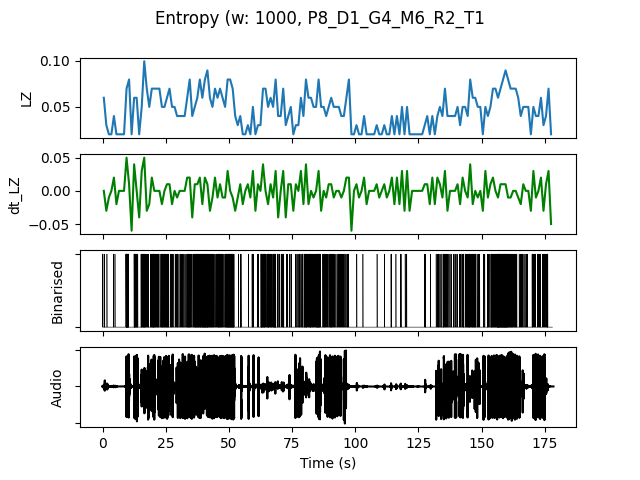

Source data for this figure (header and first rows):
, t0, LZ, dt_LZ, IOI, nCounts
0.0, 0.0, 0.05979, 0.0, 0.25, 4
1.0, 1.0, 0.0299, -0.0299, 1.0, 1
2.0, 2.0, 0.01993, -0.009966, 0.0, 0
3.0, 3.0, 0.01993, 0.0, 0.0, 0
4.0, 4.0, 0.03986, 0.01993, 0.5, 2
5.0, 5.0, 0.01993, -0.01993, 0.0, 0
6.0, 6.0, 0.01993, 0.0, 0.0, 0
7.0, 7.0, 0.01993, 0.0, 0.0, 0
8.0, 8.0, 0.01993, 0.0, 0.0, 0
9.0, 9.0, 0.06976, 0.04983, 0.125, 8
10.0, 10.0, 0.07973, 0.009966, 0.25, 4
11.0, 11.0, 0.01993, -0.05979, 0.0, 0
12.0, 12.0, 0.05979, 0.03986, 0.2, 5
13.0, 13.0, 0.05979, 0.0, 0.1667, 6
14.0, 14.0, 0.01993, -0.03986, 0.0, 0
15.0, 15.0, 0.04983, 0.0299, 0.25, 4
16.0, 16.0, 0.09966, 0.04983, 0.1667, 6
17.0, 17.0, 0.06976, -0.0299, 0.25, 4
18.0, 18.0, 0.04983, -0.01993, 0.5, 2
19.0, 19.0, 0.06976, 0.01993, 0.2, 5
20.0, 20.0, 0.06976, 0.0, 0.2, 5
21.0, 21.0, 0.06976, 0.0, 0.2, 5
22.0, 22.0, 0.06976, 0.0, 0.3333, 3
23.0, 23.0, 0.04983, -0.01993, 0.2, 5
24.0, 24.0, 0.04983, 0.0, 0.25, 4
25.0, 25.0, 0.05979, 0.009966, 0.2, 5
26.0, 26.0, 0.06976, 0.009966, 0.3333, 3
27.0, 27.0, 0.04983, -0.01993, 0.3333, 3
28.0, 28.0, 0.04983, 0.0, 0.5, 2
29.0, 29.0, 0.03986, -0.009966, 0.3333, 3
30.0, 30.0, 0.03986, 0.0, 0.5, 2
31.0, 31.0, 0.03986, 0.0, 0.5, 2
32.0, 32.0, 0.03986, 0.0, 0.5, 2
33.0, 33.0, 0.05979, 0.01993, 0.3333, 3
34.0, 34.0, 0.07973, 0.01993, 0.1667, 6
35.0, 35.0, 0.03986, -0.03986, 0.5, 2
36.0, 36.0, 0.04983, 0.009966, 0.2, 5
37.0, 37.0, 0.05979, 0.009966, 0.2, 5
38.0, 38.0, 0.07973, 0.01993, 0.1667, 6
39.0, 39.0, 0.05979, -0.01993, 0.2, 5
40.0, 40.0, 0.07973, 0.01993, 0.1429, 7
41.0, 41.0, 0.08969, 0.009966, 0.1429, 7
42.0, 42.0, 0.05979, -0.0299, 0.25, 4
43.0, 43.0, 0.04983, -0.009966, 0.25, 4
44.0, 44.0, 0.06976, 0.01993, 0.3333, 3
45.0, 45.0, 0.05979, -0.009966, 0.25, 4
46.0, 46.0, 0.06976, 0.009966, 0.2, 5
47.0, 47.0, 0.05979, -0.009966, 0.25, 4
48.0, 48.0, 0.04983, -0.009966, 0.3333, 3
49.0, 49.0, 0.07973, 0.0299, 0.1429, 7
50.0, 50.0, 0.07973, 0.0, 0.1429, 7
51.0, 51.0, 0.06976, -0.009966, 0.125, 8
52.0, 52.0, 0.03986, -0.0299, 1.0, 1
53.0, 53.0, 0.0299, -0.009966, 1.0, 1
54.0, 54.0, 0.03986, 0.009966, 0.3333, 3
55.0, 55.0, 0.01993, -0.01993, 0.0, 0
56.0, 56.0, 0.01993, 0.0, 0.0, 0
57.0, 57.0, 0.0299, 0.009966, 1.0, 1
58.0, 58.0, 0.01993, -0.009966, 0.0, 0
59.0, 59.0, 0.04983, 0.0299, 0.3333, 3
... 118 more rows
